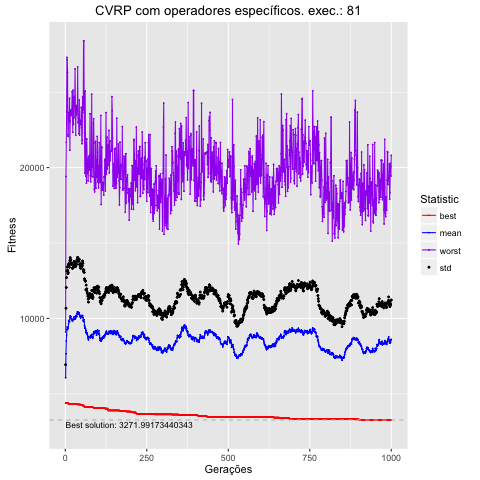

Data behind this chart, as committed beside it:
, Total, Media, DesvPad, Minimo, Maximo
1, 6071579, 6072, 862.8, 4392, 9108
2, 7660854, 7661, 3018, 4392, 19412
3, 8505337, 8505, 3551, 4392, 21682
4, 8894903, 8895, 3812, 4392, 23689
5, 9245523, 9246, 3900, 4392, 27308
6, 9435938, 9436, 3971, 4392, 27155
7, 9364255, 9364, 3832, 4392, 26316
8, 9323264, 9323, 3645, 4392, 22171
9, 9342495, 9342, 3712, 4392, 22062
10, 9636819, 9637, 3905, 4317, 23654
11, 9814788, 9815, 3824, 4317, 23372
12, 9872816, 9873, 3654, 4317, 23003
13, 9783211, 9783, 3609, 4317, 24591
14, 10106088, 10106, 3715, 4317, 21155
15, 10168368, 10168, 3862, 4317, 23094
16, 10114208, 10114, 3811, 4317, 23788
17, 10104899, 10105, 3776, 4317, 23788
18, 9982241, 9982, 3657, 4317, 23462
19, 9960890, 9961, 3717, 4317, 23462
20, 9906743, 9907, 3676, 4317, 23858
21, 9942328, 9942, 3706, 4317, 25029
22, 9821998, 9822, 3495, 4317, 23436
23, 9865906, 9866, 3499, 4317, 22336
24, 9929181, 9929, 3429, 4317, 25131
25, 9900196, 9900, 3483, 4317, 22862
26, 9949250, 9949, 3598, 4317, 24688
27, 10086784, 10087, 3693, 4317, 23314
28, 10105153, 10105, 3641, 4317, 24720
29, 10039645, 10040, 3499, 4317, 24621
30, 9949290, 9949, 3510, 4317, 26536
31, 10081938, 10082, 3552, 4317, 24042
32, 10023099, 10023, 3414, 4317, 22136
33, 10191993, 10192, 3570, 4317, 24073
34, 10171688, 10172, 3568, 4317, 24112
35, 10115524, 10116, 3468, 4317, 23492
36, 10307655, 10308, 3585, 4303, 24005
37, 10435160, 10435, 3592, 4303, 23753
38, 10414782, 10415, 3634, 4303, 26669
39, 10292308, 10292, 3511, 4303, 22975
40, 10414152, 10414, 3559, 4303, 23299
41, 10388439, 10388, 3557, 4303, 23090
42, 10330403, 10330, 3461, 4303, 22240
43, 10355766, 10356, 3567, 4303, 24477
44, 10175568, 10176, 3392, 4287, 22164
45, 10177098, 10177, 3431, 4287, 23124
46, 10096362, 10096, 3338, 4287, 22893
47, 10034703, 10035, 3282, 4287, 22853
48, 10196229, 10196, 3428, 4287, 23132
49, 10191813, 10192, 3422, 4266, 23994
50, 10080356, 10080, 3320, 4266, 22663
51, 10116159, 10116, 3356, 4266, 21583
52, 10101223, 10101, 3395, 4235, 21805
53, 10194481, 10194, 3612, 4235, 24695
54, 10065925, 10066, 3582, 4229, 24518
55, 9870934, 9871, 3368, 4229, 23802
56, 9799617, 9800, 3302, 4229, 28395
57, 9935924, 9936, 3274, 4229, 28395
58, 9795538, 9796, 3256, 4151, 23651
59, 9530506, 9531, 3097, 4151, 22311
60, 9431988, 9432, 3106, 4116, 19626
... 940 more rows
